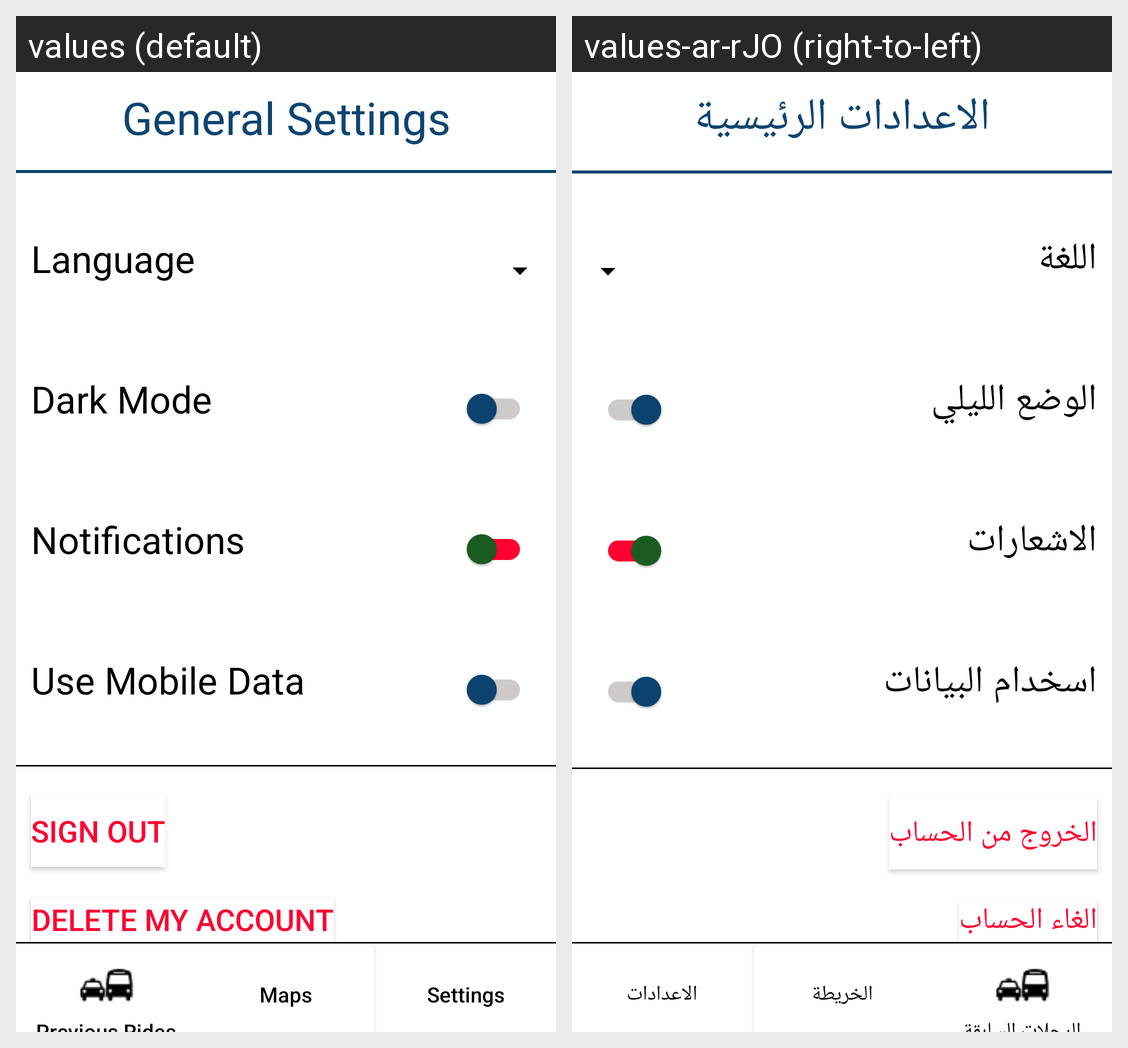

Locale-by-locale string values for the Android screen shown in this grid:
Android screen res/layout/general3.xml rendered under 2 locales, left to right: values (default), values-ar-rJO (right-to-left). Device: Nexus 5 (rendered at 1080×1920; each locale shown at half size, 540×960, under a caption strip naming it); theme Theme.AppCompat.DayNight.NoActionBar.
Strings drawn on this screen, with the default value and each locale's value (text and hints the layout hard-codes, and strings that could not be matched under every locale, appear in the picture but are not listed):

general_settings
  values: General Settings
  values-ar-rJO: الاعدادات الرئيسية

language
  values: Language
  values-ar-rJO: اللغة

dark_mode
  values: Dark Mode
  values-ar-rJO: الوضع الليلي

notifications
  values: Notifications
  values-ar-rJO: الاشعارات

use_mobile_data
  values: Use Mobile Data
  values-ar-rJO: اسخدام البيانات

sign_out
  values: Sign Out
  values-ar-rJO: الخروج من الحساب

delete_my_account
  values: Delete My Account
  values-ar-rJO: الغاء الحساب

maps
  values: Maps
  values-ar-rJO: الخريطة

settings
  values: Settings
  values-ar-rJO: الاعدادات
